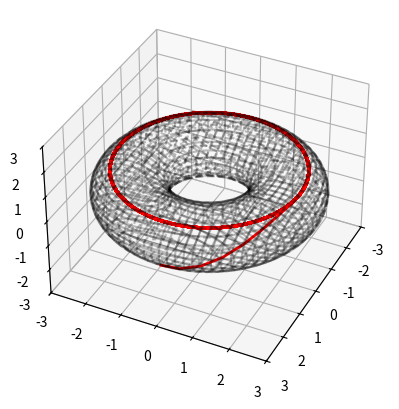

The matplotlib source for this figure:
import os, sys
import warnings
import numpy as np
import matplotlib.pyplot as plt

from matplotlib import cm

from functools import partial
from scipy.integrate import odeint

os.system("clear") # clear terminal window
warnings.simplefilter("ignore", UserWarning) # hide warnings

class Torus():
  def implicit(x, y, z, r2=2, r1=1):
    return z*z - r2*r2 + ( r1 - np.sqrt(x*x + y*y) )**2
  def parameterized(theta, phi, r1=2, r2=1):
    x = (r1 + r2*np.cos(theta)) * np.cos(phi)
    y = (r1 + r2*np.cos(theta)) * np.sin(phi)
    z = r2 * np.sin(theta)
    return [x, y, z]

def solnToGeodesicEqn(x, t, r1=2, r2=1):
  ## integration constants
  k = r1 + r2/2 # k = h
  l = 1 / (r2 * r2)
  ## extract variables
  theta, phi = x[0], x[1]
  ## coupled ODEs
  dtheta_dt = np.sqrt(np.max([
    0,
    l - k*k / (r1*r2 + r2*r2*np.cos(theta))**2
  ]))
  dphi_dt = k / (r1 + r2*np.cos(theta))**2
  return [dtheta_dt, dphi_dt]

def plotImplicit(
    ax, shape_func,
    bbox = (-1, 1),
    res_contour = 70,
    res_slices  = 30,
    color = "black",
    alpha = 0.75
  ):
  ## get box domain
  ax_min, ax_max = bbox
  ## initialise the coordinates where contours are evaluated
  coords_contour = np.linspace(ax_min, ax_max, res_contour) 
  ## initialise the slice coordinates (along each direction)
  coords_slice = np.linspace(ax_min, ax_max, res_slices)
  ## initialise the grid for plotting contours
  A1, A2 = np.meshgrid(coords_contour, coords_contour)
  ## define plot style
  args = {"colors":color, "alpha":alpha, "zorder":3}
  ## plot each contour
  for coord in coords_slice:
    ## evaluate the function
    X = shape_func(coord, A1, A2)
    Y = shape_func(A1, coord, A2)
    Z = shape_func(A1, A2, coord)
    ## plot contours in the YZ plane
    try: ax.contour(X+coord, A1, A2, [coord], zdir="x", **args)
    except UserWarning: continue
    ## plot contours in the XZ plane
    try: ax.contour(A1, Y+coord, A2, [coord], zdir="y", **args)
    except UserWarning: continue
    ## plot contours in the XY plane
    try: ax.contour(A1, A2, Z+coord, [coord], zdir="z", **args)
    except UserWarning: continue

def main():
  ## torus parameters
  r1, r2 = 2, 1
  ax_max = r1 + r2
  ## generate torus data points
  res_surface  = 100
  angle_domain = np.linspace(0, 2.*np.pi, res_surface)
  theta_input, phi_input = np.meshgrid(angle_domain, angle_domain)
  [x_torus, y_torus, z_torus] = Torus.parameterized(theta_input, phi_input, r1, r2*0.9)
  shape_func = partial(
    Torus.implicit,
    r1 = r1,
    r2 = r2
  )
  ## initialise figure
  fig = plt.figure()
  ax = fig.add_subplot(111, projection="3d")
  ## plot surface of the torus
  # ax.plot_surface(x_torus, y_torus, z_torus, rstride=5, cstride=5)
  plotImplicit(
    ax, shape_func,
    bbox = (-ax_max, ax_max),
    res_contour = 100,
    res_slices  = 30,
    alpha       = 0.25
  )
  ax.set_xlim(-ax_max, ax_max)
  ax.set_ylim(-ax_max, ax_max)
  ax.set_zlim(-ax_max, ax_max)
  ## solve the geodesic equation
  num_geo_orbits = 100
  num_geo_points = 10**3
  t  = np.linspace(0, num_geo_orbits*2*np.pi, num_geo_points)
  x0 = [-np.pi/4, 0] # angles: theta, phi
  geodesic_func = partial(
    solnToGeodesicEqn,
    r1 = r1,
    r2 = r2
  )
  soln = odeint(geodesic_func, x0, t)
  theta_output = soln[:, 0]
  phi_output   = soln[:, 1]
  [x_geo, y_geo, z_geo] = Torus.parameterized(theta_output, phi_output, r1, r2)
  ## plot geodesic
  ax.plot(x_geo, y_geo, z_geo, color="r", ls="-", lw=2, zorder=5)
  ## show plot
  ax.view_init(36, 26)
  plt.show()

if __name__ == "__main__":
  main()
  sys.exit()
